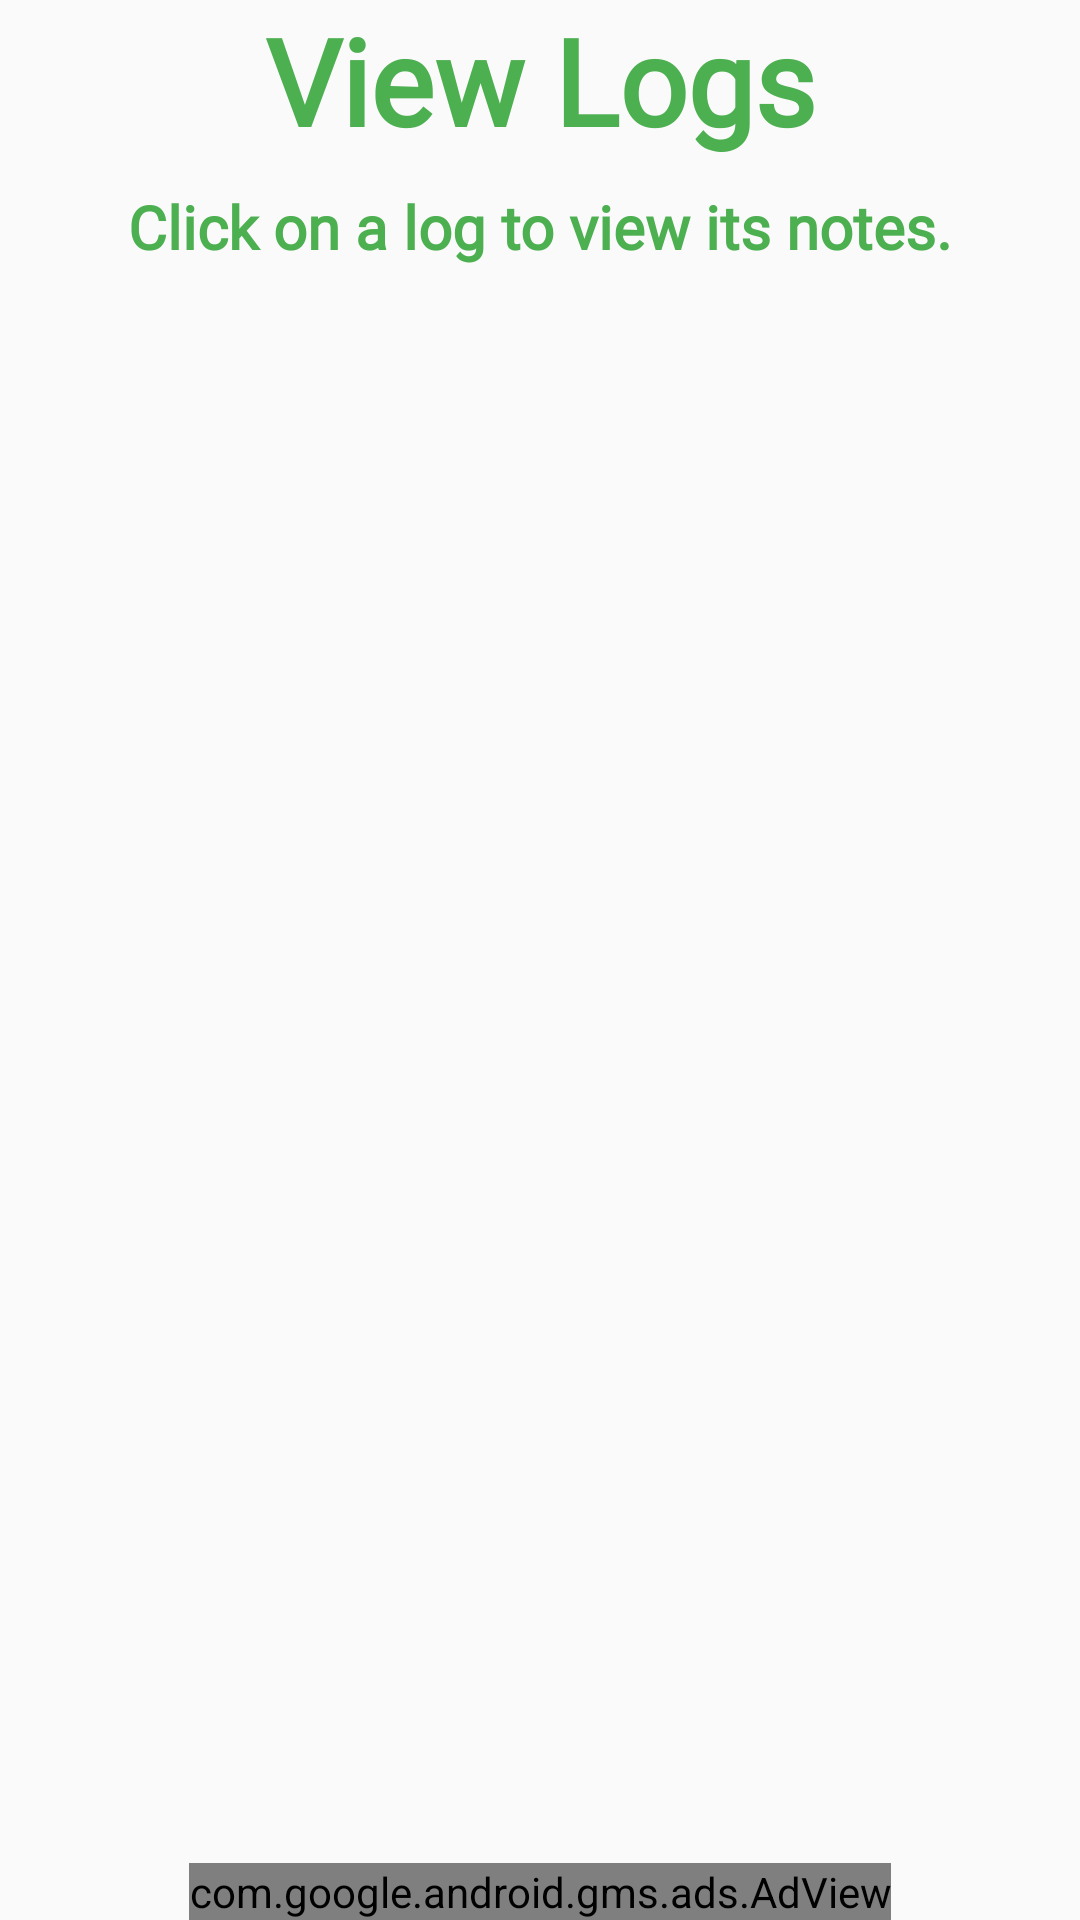

Here is an Android app screen rendered from its layout file. Give the layout XML and the strings, colors and styles it references.
<!-- AndroidManifest.xml: application theme Theme.AppCompat.Light.NoActionBar -->
<!-- res/layout/fragment_plant_log.xml -->
<?xml version="1.0" encoding="utf-8"?>
<FrameLayout xmlns:android="http://schemas.android.com/apk/res/android"
    xmlns:tools="http://schemas.android.com/tools"
    android:layout_width="match_parent"
    android:layout_height="match_parent"
    xmlns:app="http://schemas.android.com/apk/res-auto"
    tools:context=".Frag_plantLog">

    <LinearLayout
        android:layout_width="match_parent"
        android:layout_height="match_parent"
        android:orientation="vertical">

        <TextView
            android:layout_width="match_parent"
            android:layout_height="0dp"
            android:layout_weight=".1"
            android:fontFamily="@font/finger_paint"
            android:text="View Logs"
            android:textAlignment="center"
            android:textColor="@color/colorTitleText"
            android:textSize="40sp"
            android:textStyle="bold" />

        <TextView
            android:layout_width="match_parent"
            android:layout_height="0dp"
            android:layout_weight=".05"
            android:fontFamily="@font/finger_paint"
            android:text="Click on a log to view its notes."
            android:textAlignment="center"
            android:textColor="@color/colorTitleText"
            android:textSize="20sp"
            android:textStyle="bold" />

        <ListView
            android:id="@+id/lv"
            android:layout_width="match_parent"
            android:layout_height="0dp"
            android:layout_weight=".85" />

        <com.google.android.gms.ads.AdView
            android:id="@+id/adView"
            android:layout_width="wrap_content"
            android:layout_height="wrap_content"
            android:layout_alignParentBottom="true"
            android:layout_centerHorizontal="true"
            android:layout_gravity="center"
            app:adSize="BANNER"
            app:adUnitId="ca-app-pub-7390442478171234/7374031718"
            app:layout_constraintBottom_toBottomOf="parent"
            app:layout_constraintEnd_toEndOf="parent"
            app:layout_constraintStart_toStartOf="parent"></com.google.android.gms.ads.AdView>
    </LinearLayout>
</FrameLayout>
<!-- resources referenced by this layout -->
<resources>
  <color name="colorTitleText">#4CAF50</color>
</resources>
